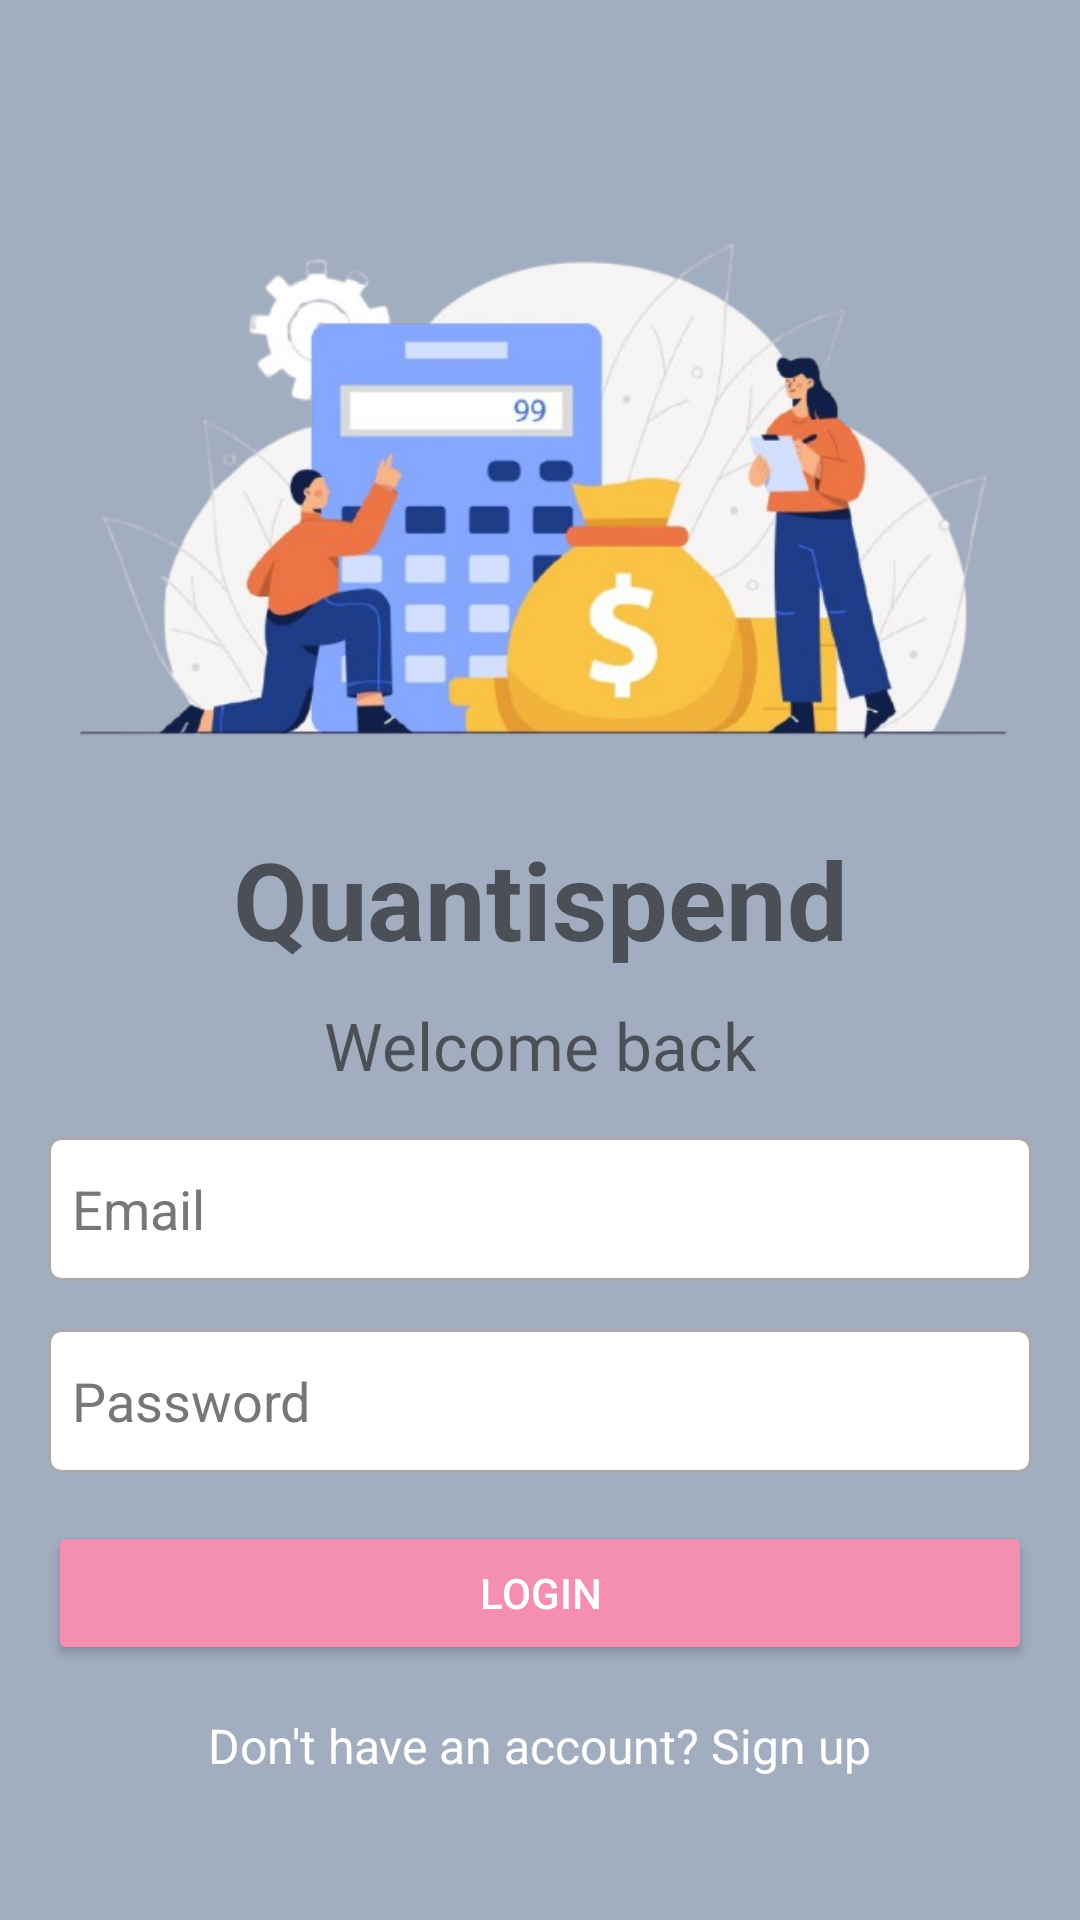

Write the Android layout XML for this screen, with the resource values it uses.
<!-- AndroidManifest.xml: application theme Theme.AppCompat.DayNight -->
<!-- res/layout/login_page.xml -->
<?xml version="1.0" encoding="utf-8"?>
<LinearLayout
    xmlns:android="http://schemas.android.com/apk/res/android"
    xmlns:app="http://schemas.android.com/apk/res-auto"
    android:layout_width="match_parent"
    android:layout_height="match_parent"
    android:orientation="vertical"
    android:padding="16dp"
    android:gravity="center"
    android:background="@color/navy">

    <ImageView
        android:id="@+id/imageView4"
        android:layout_width="match_parent"
        android:layout_height="228dp"
        android:src="@drawable/header_pic" />

    <TextView
        android:layout_width="match_parent"
        android:layout_height="wrap_content"
        android:text="@string/app_title"
        android:textSize="36sp"
        android:textStyle="bold"
        android:gravity="center"
        android:layout_marginBottom="10dp"/>

    <TextView
        android:layout_width="match_parent"
        android:layout_height="wrap_content"
        android:text="@string/login_text"
        android:textSize="22sp"
        android:gravity="center"
        android:layout_marginBottom="16dp"/>

    <EditText
        android:id="@+id/login_email_edit_text"
        android:layout_width="match_parent"
        android:layout_height="wrap_content"
        android:hint="@string/email"
        android:textColorHint="@color/l_grey"
        android:textColor="@color/black"
        android:inputType="textEmailAddress"
        android:minHeight="48dp"
        android:background="@drawable/edit_text_bg"/>

    <EditText
        android:id="@+id/login_password_edit_text"
        android:layout_width="match_parent"
        android:layout_height="wrap_content"
        android:layout_marginTop="16dp"
        android:background="@drawable/edit_text_bg"
        android:hint="@string/password"
        android:textColorHint="@color/l_grey"
        android:textColor="@color/black"
        android:inputType="textPassword"
        android:minHeight="48dp" />

    <Button
        android:id="@+id/login_button"
        android:layout_width="match_parent"
        android:layout_height="wrap_content"
        android:text="@string/log_in"
        android:layout_marginTop="16dp"
        android:textColor="@color/white"
        android:backgroundTint="@color/l_red"/>

    
    <TextView
        android:id="@+id/signup_text_view"
        android:layout_width="wrap_content"
        android:layout_height="wrap_content"
        android:layout_marginTop="16dp"
        android:text="Don't have an account? Sign up"
        android:textColor="@color/white"
        android:textSize="16sp"
        android:gravity="center"
        android:layout_gravity="center"
        android:clickable="true"
        android:focusable="true"/>
</LinearLayout>
<!-- resources referenced by this layout -->
<resources>
  <color name="black">#FF000000</color>
  <color name="l_grey">#777777</color>
  <color name="l_red">#F48FB1</color>
  <color name="navy">#A3ADC0</color>
  <color name="white">#FFFFFFFF</color>
  <!-- drawable edit_text_bg (drawable) -->
  <?xml version="1.0" encoding="utf-8"?>
  <shape xmlns:android="http://schemas.android.com/apk/res/android">
      <solid android:color="@android:color/white"/>
      <stroke
          android:width="1dp"
          android:color="@android:color/darker_gray"/>
      <corners android:radius="4dp"/>
      <padding
          android:left="8dp"
          android:right="8dp"
          android:top="4dp"
          android:bottom="4dp"/>
  </shape>
  <!-- drawable header_pic (drawable) -->
  <?xml version="1.0" encoding="utf-8"?>
  <bitmap xmlns:android="http://schemas.android.com/apk/res/android"
      android:src="@drawable/header"
      android:tileMode="repeat">
  
  </bitmap>
  <string name="app_title">Quantispend</string>
  <string name="email">Email</string>
  <string name="log_in">Login</string>
  <string name="login_text">Welcome back </string>
  <string name="password">Password</string>
  <!-- drawable header: png bitmap (drawable, 180802 bytes) -->
</resources>
